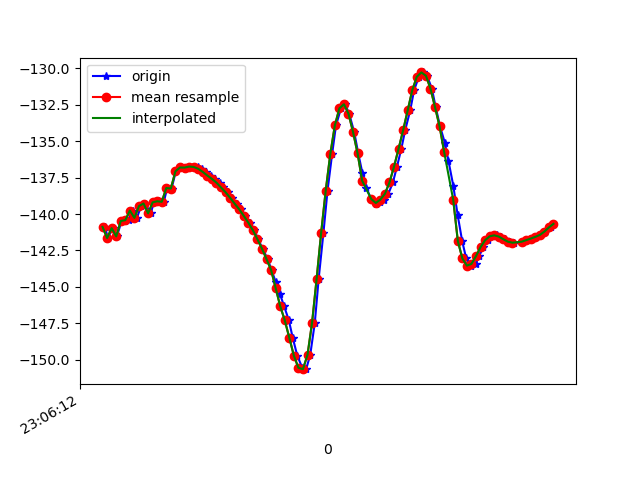

Source data for this figure (header and first rows):
1617836772551, 532416112127309, -140.88185, 24.002438, -15.795699
1617836772563, 532416131358079, -141.6, 24.91, -15.9
1617836772585, 532416150588849, -141, 24.79, -16.39
1617836772603, 532416169819619, -141.5, 25.11, -16.04
1617836772623, 532416189050389, -140.5, 25.12, -17.04
1617836772638, 532416208281159, -140.4, 25.03, -16.85
1617836772655, 532416227511929, -140.4, 25.88, -17.69
1617836772672, 532416246742699, -139.8, 25.79, -18.15
1617836772691, 532416265973469, -140.3, 26.15, -17.73
1617836772709, 532416285204239, -139.5, 26.4, -18.71
1617836772728, 532416304435009, -139.3, 26.52, -18.49
1617836772751, 532416323665779, -140, 27.69, -18.23
1617836772766, 532416342896549, -139.2, 28.19, -18.78
1617836772786, 532416362127319, -139.1, 28.7, -18.24
1617836772809, 532416381358089, -139.2, 29.88, -18.43
1617836772824, 532416400588859, -138.2, 29.7, -18.67
1617836772843, 532416419819629, -138.2, 29.54, -17.95
1617836772862, 532416439050399, -137.1, 29.27, -18.73
1617836772880, 532416458281169, -136.8, 28.76, -18.76
1617836772901, 532416477511939, -136.8, 28.71, -18.6
1617836772919, 532416496742709, -136.8, 28.81, -18.49
1617836772938, 532416515973479, -136.7, 29, -18.42
1617836772957, 532416535204249, -136.8, 29.19, -18.33
1617836772976, 532416554435019, -136.9, 29.34, -18.2
1617836772995, 532416573665789, -137.1, 29.48, -18.03
1617836773015, 532416592896559, -137.4, 29.7, -17.86
1617836773035, 532416612127329, -137.6, 29.98, -17.7
1617836773054, 532416631358099, -137.8, 30.32, -17.5
1617836773070, 532416650588869, -138.2, 30.6, -17.25
1617836773090, 532416669819639, -138.5, 30.8, -16.99
1617836773109, 532416689050409, -138.9, 30.96, -16.67
1617836773129, 532416708281179, -139.3, 31.12, -16.33
1617836773147, 532416727511949, -139.7, 31.33, -15.97
1617836773166, 532416746742719, -140.1, 31.61, -15.52
1617836773186, 532416765973489, -140.6, 31.89, -15.01
1617836773206, 532416785204259, -141.1, 32.12, -14.45
1617836773223, 532416804435029, -141.7, 32.29, -13.84
1617836773243, 532416823665799, -142.4, 32.34, -13.22
1617836773265, 532416842896569, -143.1, 32.39, -12.58
1617836773282, 532416862127339, -143.8, 32.5, -11.94
1617836773300, 532416881358109, -144.7, 32.73, -11.29
1617836773319, 532416900588879, -145.5, 33.04, -10.66
1617836773337, 532416919819649, -146.3, 33.41, -10.03
1617836773358, 532416939050419, -147.3, 33.78, -9.266
1617836773375, 532416958281189, -148.5, 34.2, -8.296
1617836773395, 532416977511959, -149.7, 34.93, -7.241
1617836773417, 532416996742729, -150.5, 36.08, -6.36
1617836773434, 532417015973499, -150.6, 37.38, -5.922
1617836773452, 532417035204269, -149.7, 37.99, -6.23
1617836773472, 532417054435039, -147.5, 37.18, -7.695
1617836773489, 532417073665809, -144.4, 34.63, -10.29
1617836773510, 532417092896579, -141.3, 30.58, -13.67
1617836773528, 532417112127349, -138.4, 25.85, -17.64
1617836773548, 532417131358119, -135.9, 21.26, -22.16
1617836773565, 532417150588889, -133.9, 16.88, -26.95
1617836773587, 532417169819659, -132.7, 12.56, -31.71
1617836773605, 532417189050429, -132.5, 8.243, -36.3
1617836773623, 532417208281199, -133.1, 4.029, -40.68
1617836773645, 532417227511969, -134.4, 0.1988, -44.93
1617836773663, 532417246742739, -135.8, -2.863, -49.14
1617836773681, 532417265973509, -137.2, -5.176, -53.23
... 43 more rows
